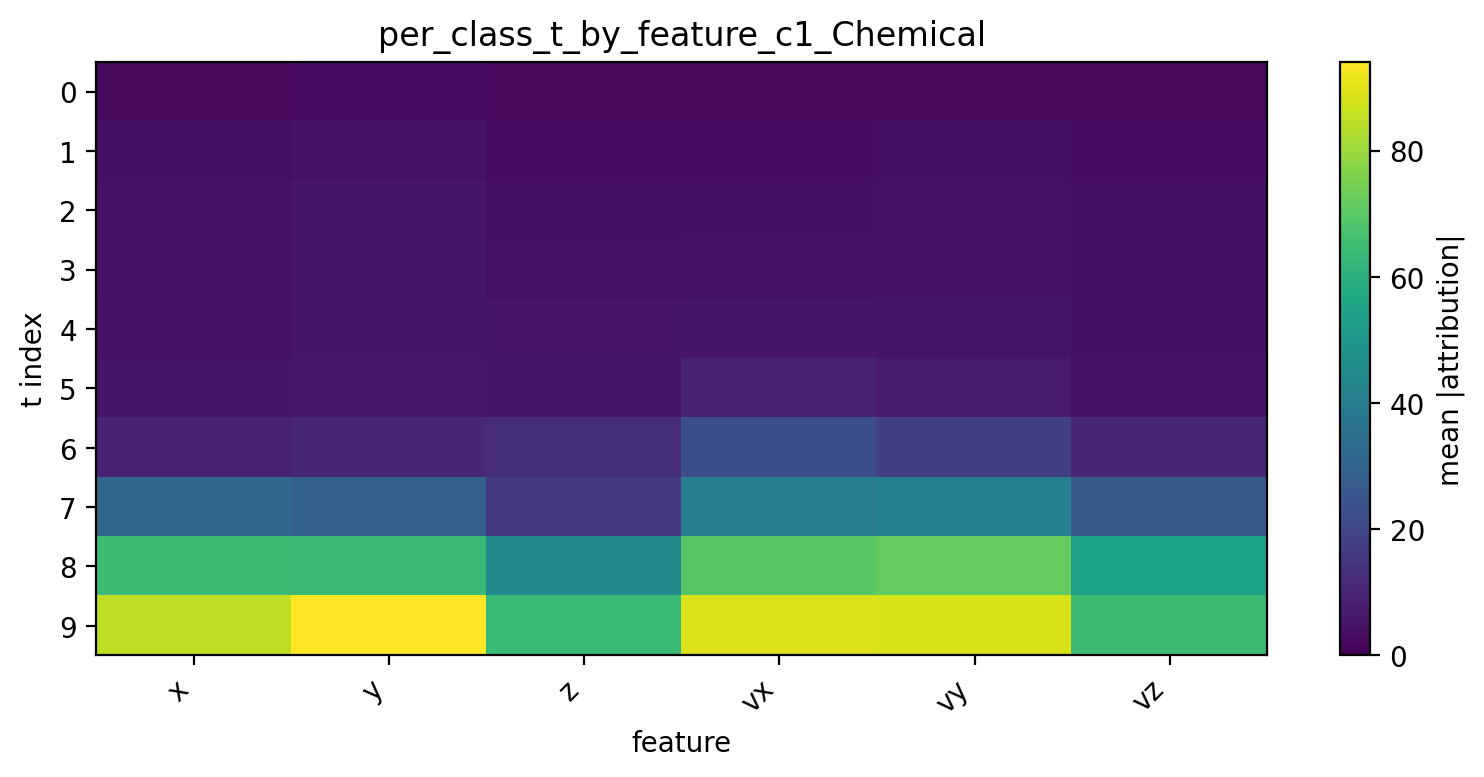

Source data for this figure (header and first rows):
t, x, y, z, vx, vy, vz
0, 2.304, 3.023, 2.233, 2.253, 2.35, 2.265
1, 3.403, 4.606, 3.159, 3.277, 3.352, 3.23
2, 4.073, 5.541, 3.891, 3.949, 4.103, 3.726
3, 4.328, 5.711, 4.293, 4.44, 4.53, 3.733
4, 4.755, 5.878, 4.887, 5.785, 5.196, 3.762
5, 5.393, 6.233, 5.604, 9.041, 6.716, 4.387
6, 9.336, 10.59, 12.23, 22.55, 17.8, 10.76
7, 31.62, 28.69, 15.58, 39.79, 41.26, 26.59
8, 64.65, 64.11, 44.82, 69.57, 71.73, 54.49
9, 85.05, 94.06, 63.43, 88.96, 88.24, 64.6
